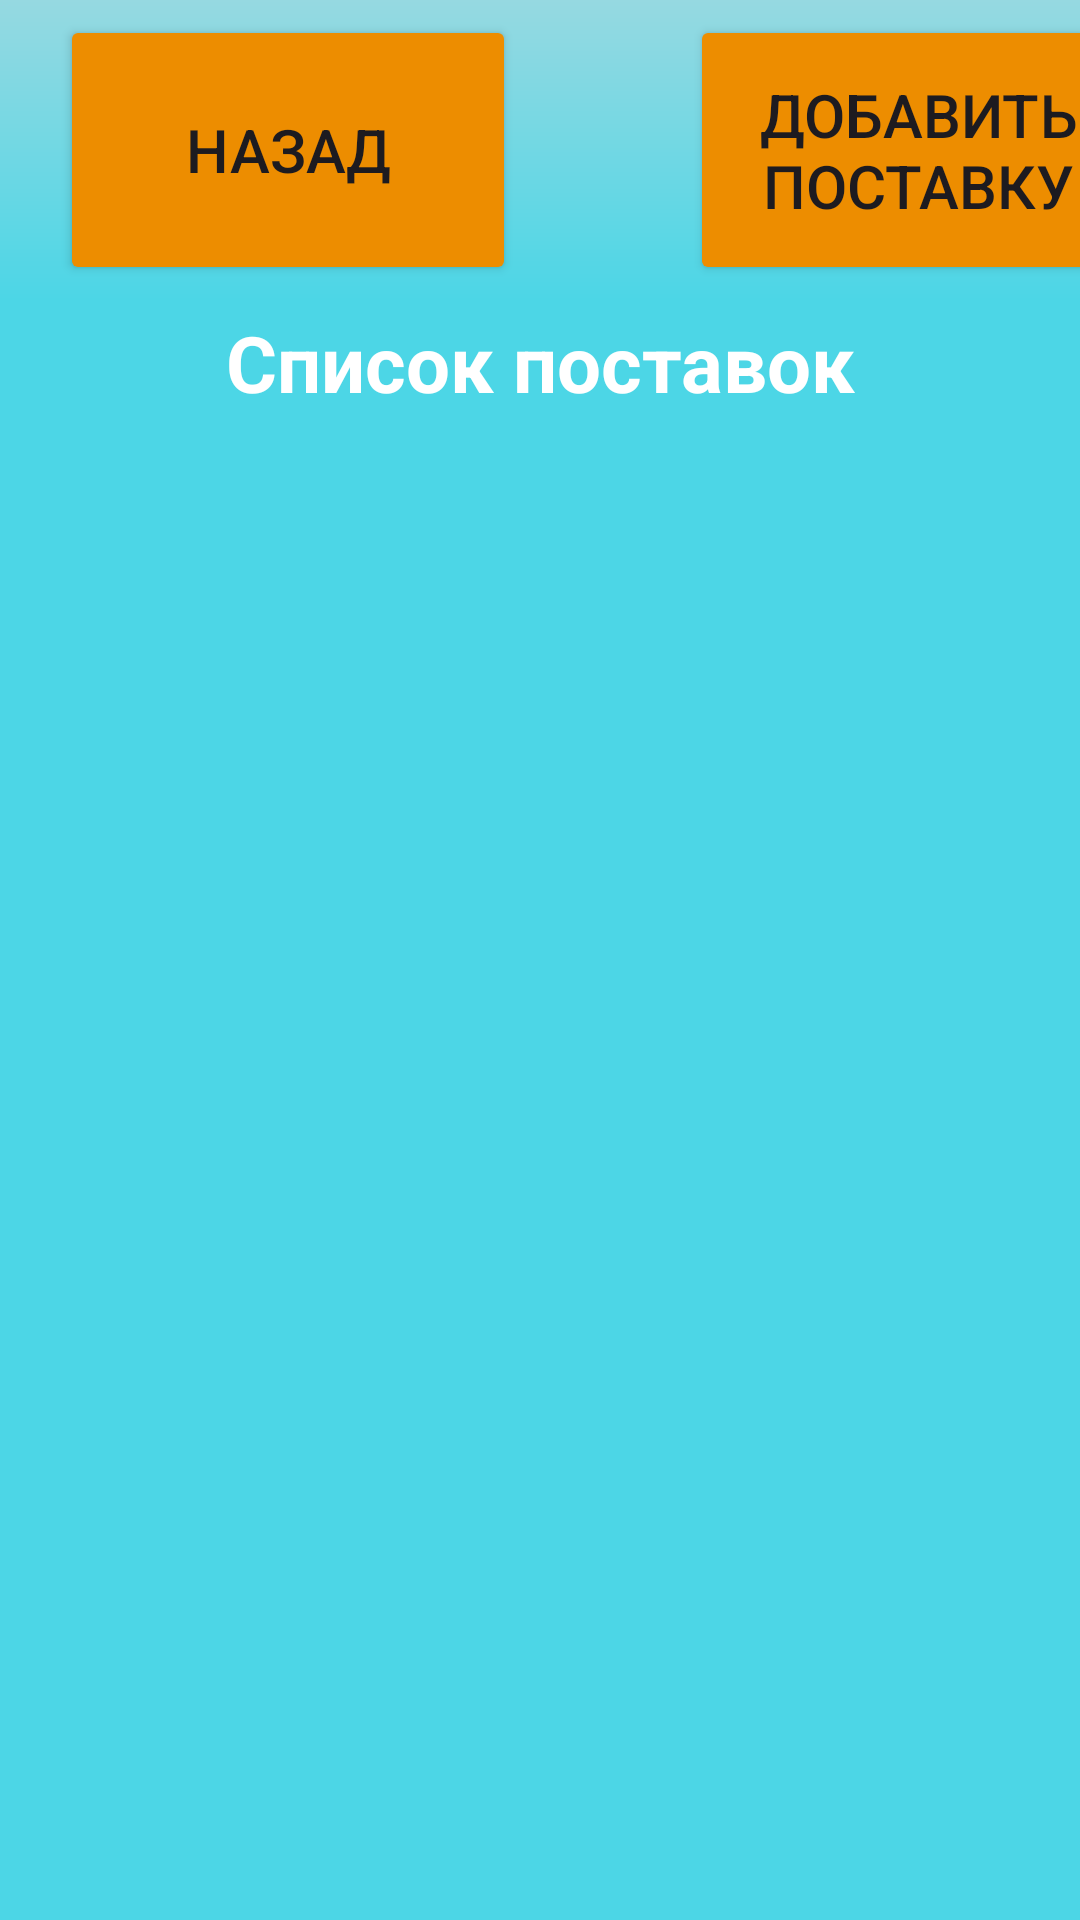

Reconstruct the res/layout file that produces this screen, plus the resources it refers to.
<!-- AndroidManifest.xml: application theme Theme.TC_V16 -->
<!-- res/layout/activity_shipment.xml -->
<?xml version="1.0" encoding="utf-8"?>
<androidx.constraintlayout.widget.ConstraintLayout xmlns:android="http://schemas.android.com/apk/res/android"
    xmlns:app="http://schemas.android.com/apk/res-auto"
    xmlns:tools="http://schemas.android.com/tools"
    android:layout_width="match_parent"
    android:layout_height="match_parent"
    android:background="#4CD6E6"
    tools:context=".controllers.ShipmentActivity">

    <com.google.android.material.bottomnavigation.BottomNavigationView
        android:id="@+id/bottomNavigationView"
        android:layout_width="match_parent"
        android:layout_height="100dp"
        android:paddingVertical="5dp"
        android:background="@drawable/gradient_purchase_activity"
        app:layout_constraintStart_toStartOf="parent"
        tools:layout_editor_absoluteY="0dp"
        tools:ignore="MissingConstraints">

        <Button
            android:id="@+id/backShipmentBtn"
            android:layout_width="152dp"
            android:layout_marginLeft="20dp"
            android:layout_height="90dp"
            android:backgroundTint="#ED8D00"
            android:textSize="20sp"
            android:text="@string/backBtn" />

        <Button
            android:id="@+id/createShipmentBtn"
            android:layout_width="152dp"
            android:layout_height="90dp"
            android:textSize="20sp"
            android:layout_marginLeft="230dp"
            android:backgroundTint="#ED8D00"
            android:text="@string/addShipmentBtn" />

    </com.google.android.material.bottomnavigation.BottomNavigationView>

    <LinearLayout
        android:layout_width="match_parent"
        android:layout_height="0dp"
        android:orientation="vertical"
        app:layout_constraintBottom_toBottomOf="parent"
        app:layout_constraintTop_toBottomOf="@+id/bottomNavigationView">

        <TextView
            android:id="@+id/shipmentLabel"
            android:layout_width="match_parent"
            android:layout_height="42dp"
            android:textSize="26dp"
            android:drawableLeft="@drawable/icon_pointer_down"
            android:drawableRight="@drawable/icon_pointer_down"
            android:textColor="#FFFF"
            android:textStyle="bold"
            android:gravity="center"

            android:text="@string/shipmentsLabel" />

        <androidx.recyclerview.widget.RecyclerView
            android:id="@+id/shipmentList"
            android:layout_width="match_parent"
            android:layout_height="match_parent" />

    </LinearLayout>

</androidx.constraintlayout.widget.ConstraintLayout>
<!-- resources referenced by this layout -->
<resources>
  <!-- drawable gradient_purchase_activity (drawable) -->
  <shape xmlns:android="http://schemas.android.com/apk/res/android" android:shape="rectangle" >
      <gradient
          android:startColor="#96D9E1"
          android:endColor="#4CD6E6"
          android:angle="60"/>
      <corners
          android:radius="0dp"/>
  
  
  </shape>
  <!-- drawable icon_pointer_down (drawable) -->
  <?xml version="1.0" encoding="utf-8"?>
  <layer-list xmlns:android="http://schemas.android.com/apk/res/android">
  
      <item
          android:id="@+id/half_overlay"
          android:drawable="@drawable/pointer"
          android:width="20dp"
          android:height="20dp"
          />
  
  </layer-list>
  <string name="addShipmentBtn">Добавить поставку</string>
  <string name="backBtn">Назад</string>
  <string name="shipmentsLabel">Список поставок</string>
  <style name="Theme.TC_V16" parent="Base.Theme.TC_V16" />
  <style name="Base.Theme.TC_V16" parent="Theme.Material3.DayNight.NoActionBar">
          
          
      </style>
</resources>
